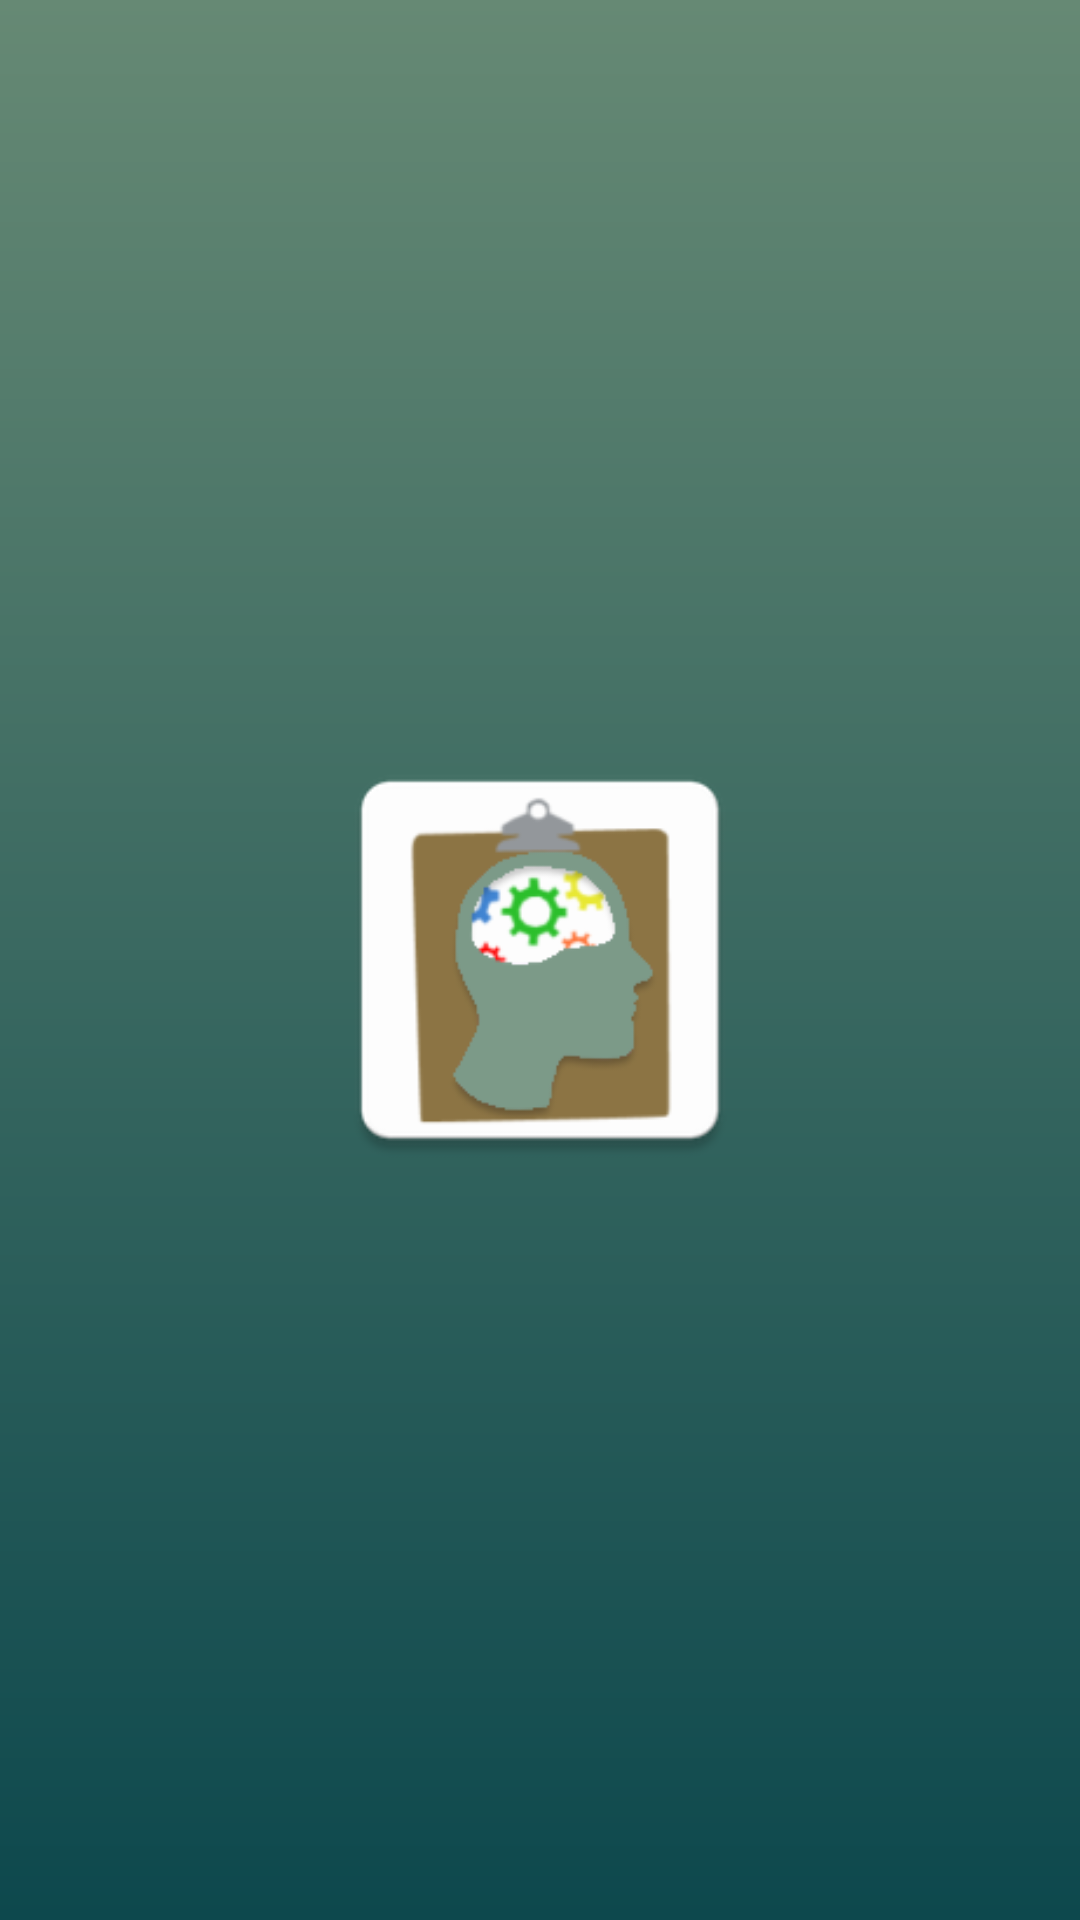

Write the Android layout XML for this screen, with the resource values it uses.
<!-- AndroidManifest.xml: application theme Theme.AppCompat.NoActionBar -->
<!-- res/layout/activity_splash_screen.xml -->
<?xml version="1.0" encoding="utf-8"?>
<androidx.constraintlayout.widget.ConstraintLayout xmlns:android="http://schemas.android.com/apk/res/android"
    xmlns:app="http://schemas.android.com/apk/res-auto"
    xmlns:tools="http://schemas.android.com/tools"
    android:layout_width="match_parent"
    android:layout_height="match_parent"
    android:gravity="center"
    android:textAlignment="center"
    android:background="@drawable/background">

    <ImageView
        android:id="@+id/logo"
        android:layout_width="150dp"
        android:layout_height="150dp"
        android:gravity="center_horizontal"
        android:src="@drawable/ic_launcher_v"
        app:layout_constraintBottom_toBottomOf="parent"
        app:layout_constraintEnd_toEndOf="parent"
        app:layout_constraintStart_toStartOf="parent"
        app:layout_constraintTop_toTopOf="parent" />

</androidx.constraintlayout.widget.ConstraintLayout>
<!-- resources referenced by this layout -->
<resources>
  <!-- drawable background (drawable) -->
  <?xml version="1.0" encoding="utf-8"?>
  <shape xmlns:android="http://schemas.android.com/apk/res/android"
      android:shape="rectangle">
      <gradient
          android:angle="-45"
          android:centerX="50%"
          android:startColor="@color/green"
          android:endColor="@color/green_2"
          android:type="linear"
          />
  
  
  </shape>
  <!-- drawable ic_launcher_v: png bitmap (drawable, 11967 bytes) -->
  <color name="green">#668974</color>
  <color name="green_2">#0D484D</color>
</resources>
